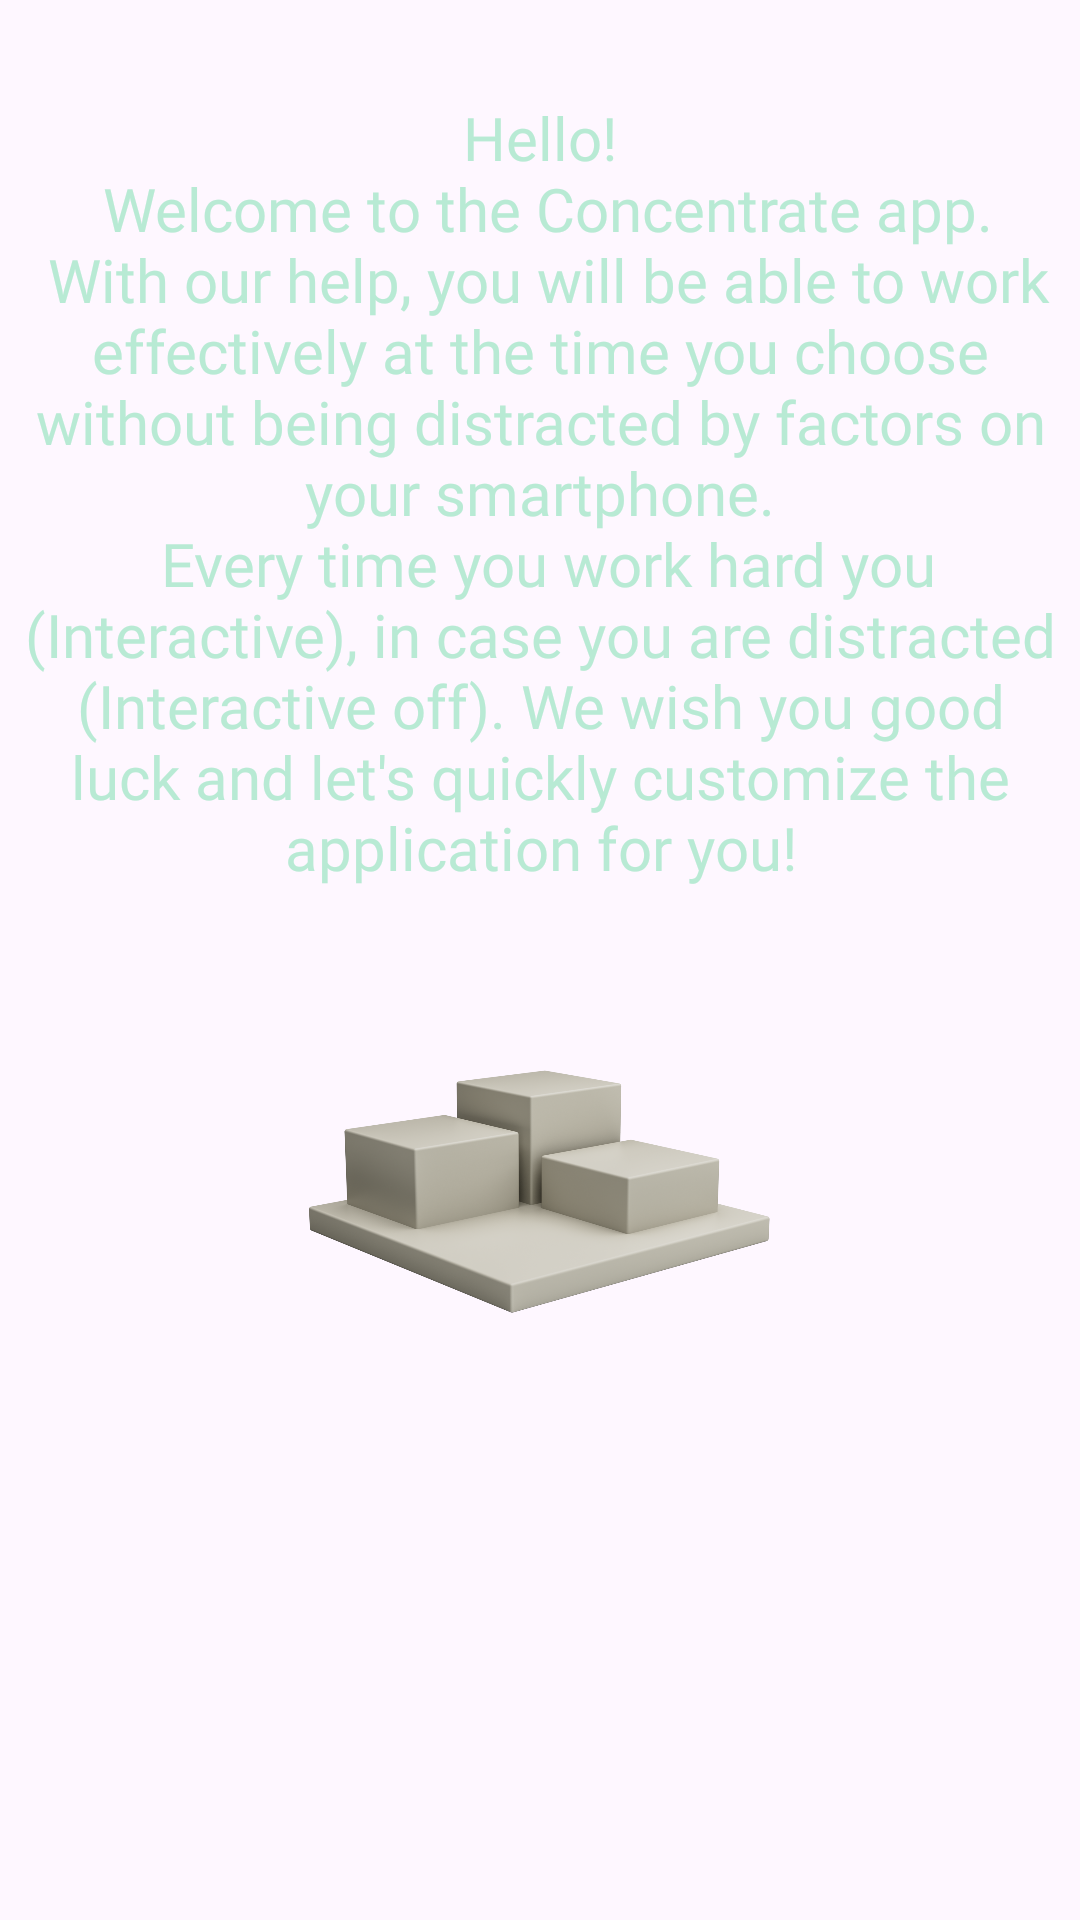

The Android layout XML behind this screen, and the referenced resources:
<!-- AndroidManifest.xml: application theme Theme.Concentrate -->
<!-- res/layout/fragment_intro.xml -->
<?xml version="1.0" encoding="utf-8"?>
<androidx.constraintlayout.widget.ConstraintLayout xmlns:android="http://schemas.android.com/apk/res/android"
    xmlns:app="http://schemas.android.com/apk/res-auto"
    xmlns:tools="http://schemas.android.com/tools"
    android:layout_width="match_parent"
    android:layout_height="match_parent"
    tools:context=".intro_fragments.IntroFragment"
    android:screenOrientation="portrait">

    
    <TextView
        android:id="@+id/testTV"
        android:layout_width="wrap_content"
        android:layout_height="wrap_content"
        android:fontFamily="@font/nunito_semibold"
        android:text="@string/intro_fragment_1_text"
        android:textAlignment="center"
        android:textColor="@color/textColor"
        android:textSize="20sp"
        app:layout_constraintBottom_toBottomOf="parent"
        app:layout_constraintEnd_toEndOf="parent"
        app:layout_constraintHorizontal_bias="0.0"
        app:layout_constraintStart_toStartOf="parent"
        app:layout_constraintTop_toTopOf="parent"
        app:layout_constraintVertical_bias="0.086" />

    <ImageView
        android:id="@+id/imageView"
        android:layout_width="200dp"
        android:layout_height="200dp"
        android:scaleType="centerInside"
        android:src="@drawable/platform"
        app:layout_constraintEnd_toEndOf="parent"
        app:layout_constraintStart_toStartOf="parent"
        app:layout_constraintTop_toBottomOf="@+id/testTV" />

</androidx.constraintlayout.widget.ConstraintLayout>
<!-- resources referenced by this layout -->
<resources>
  <color name="textColor">#B8EAD4</color>
  <!-- drawable platform: png bitmap (drawable, 540403 bytes) -->
  <string name="intro_fragment_1_text">Hello!\n
  Welcome to the Concentrate app.\n
  With our help, you will be able to work effectively at the time you choose without being distracted by factors on your smartphone.\n
  Every time you work hard you (Interactive), in case you are distracted (Interactive off). We wish you good luck and let\'s quickly customize the application for you!</string>
  <style name="Theme.Concentrate" parent="Base.Theme.Concentrate" />
  <style name="Base.Theme.Concentrate" parent="Theme.Material3.DayNight.NoActionBar">
          
          
          <item name="colorPrimary">@color/bg_gradientStart</item>
          <item name="colorPrimaryDark">@color/bg_gradientCenter</item>
          <item name="colorAccent">@color/bg_gradientEnd</item>
          <item name="android:textColorPrimary">@color/textColor</item>
          <item name="android:textColorSecondary">@color/lightTextColor</item>
          <item name="colorOutline">@color/textColor</item>
  
          <item name="cpb_background_progressbar_color">@color/progress</item>
  
          <item name="android:statusBarColor">@color/bg_gradientEnd</item>
      </style>
  <color name="bg_gradientStart">#2F70AF</color>
  <color name="bg_gradientCenter">#00457E</color>
  <color name="bg_gradientEnd">#02315E</color>
  <color name="lightTextColor">#80B8EAD4</color>
  <color name="progress">#0073D2</color>
</resources>
